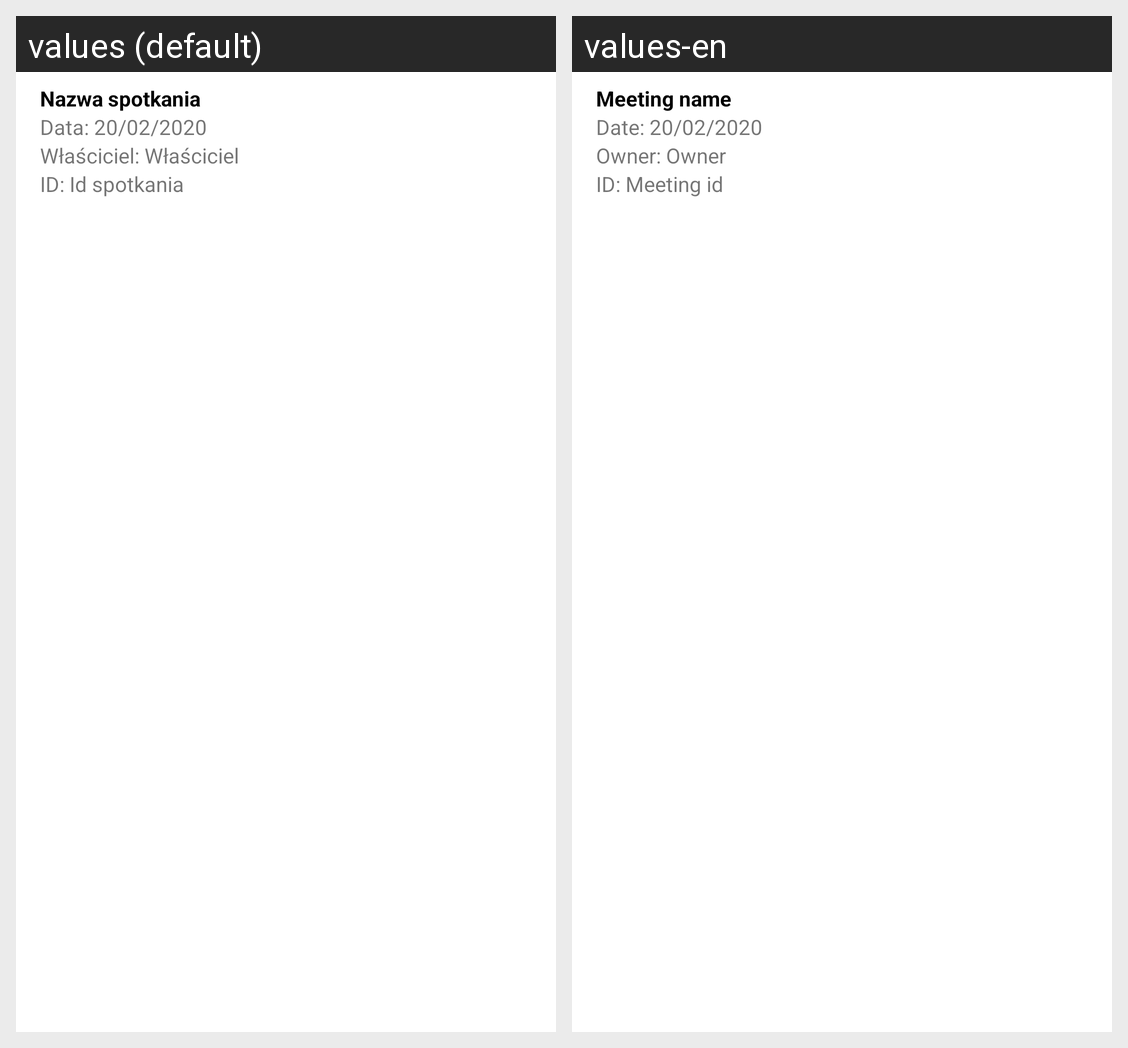

For this localized Android screen grid, give each drawn string resource with its value in every locale shown.
Android screen res/layout/meetings_list_item.xml rendered under 2 locales, left to right: values (default), values-en. Device: Nexus 5 (rendered at 1080×1920; each locale shown at half size, 540×960, under a caption strip naming it); theme Theme.OrangeMeet.NoActionBar.
Strings drawn on this screen, with the default value and each locale's value (text and hints the layout hard-codes, and strings that could not be matched under every locale, appear in the picture but are not listed):

meeting_title_placeholder
  values: Nazwa spotkania
  values-en: Meeting name

meeting_date_label
  values: Data: 
  values-en: Date: 

example_date
  values: 20/02/2020
  values-en: 20/02/2020

meeting_owner_label
  values: Właściciel: 
  values-en: Owner: 

meeting_owner_placeholder
  values: Właściciel
  values-en: Owner

meeting_id_label
  values: ID: 
  values-en: ID: 

meeting_id_placeholder
  values: Id spotkania
  values-en: Meeting id
